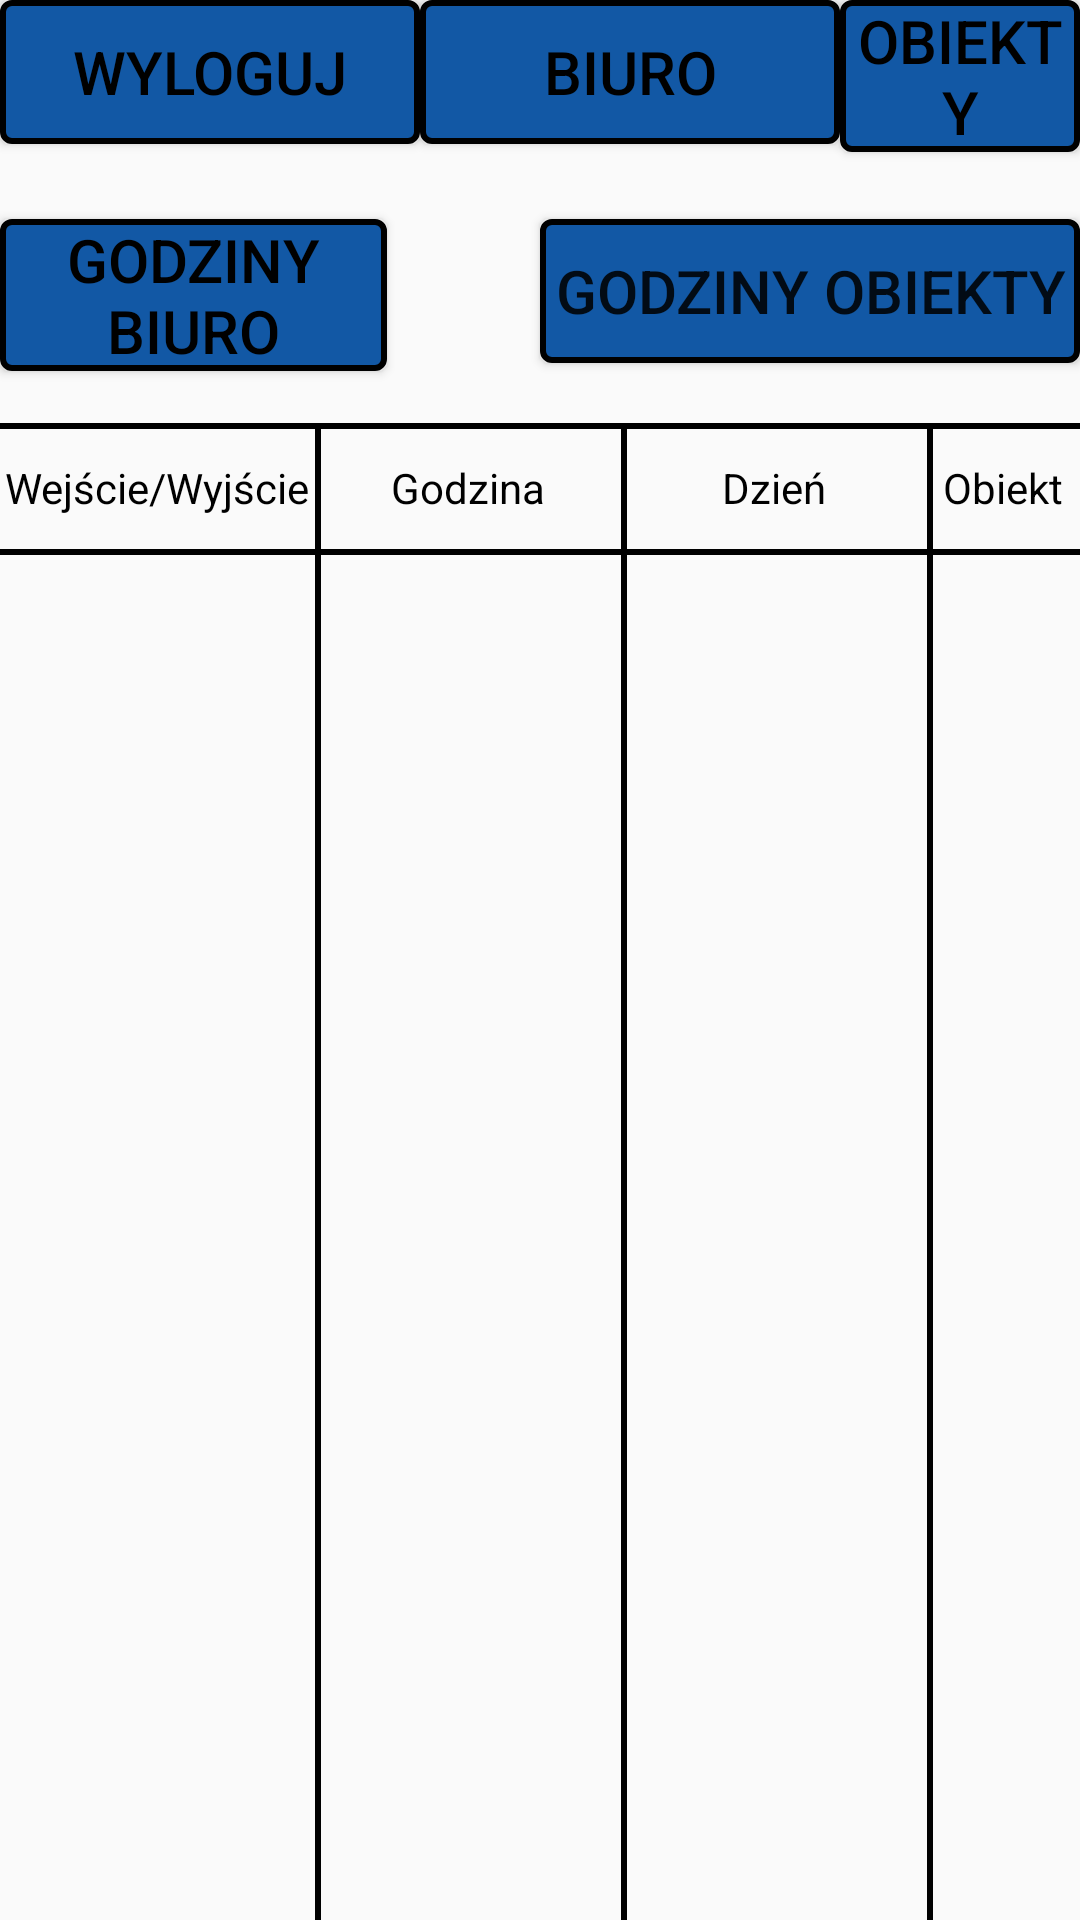

Layout XML and referenced resources for this Android screen:
<!-- AndroidManifest.xml: application theme Theme.HoursAppAndroid -->
<!-- res/layout/activity_objects_history.xml -->
<?xml version="1.0" encoding="utf-8"?>
<RelativeLayout xmlns:android="http://schemas.android.com/apk/res/android"
    android:orientation="vertical"
    android:layout_width="match_parent"
    android:layout_height="match_parent">

    <Button
        android:id="@+id/logOutBtn"
        android:layout_width="140dp"
        android:layout_height="wrap_content"
        android:background="@drawable/border_button"
        android:text="Wyloguj"
        android:textColor="@color/black"
        android:textSize="20sp"
        />
    <Button
        android:id="@+id/officePageBtn"
        android:layout_width="140dp"
        android:layout_height="wrap_content"
        android:text="Biuro"
        android:textColor="@color/black"
        android:layout_toEndOf="@id/logOutBtn"
        android:background="@drawable/border_button"
        android:textSize="20sp"/>
    <Button
        android:id="@+id/objectsPageBtn"
        android:layout_width="141dp"
        android:layout_height="wrap_content"
        android:text="Obiekty"
        android:textSize="20dp"
        android:textColor="@color/black"
        android:layout_toEndOf="@id/officePageBtn"
        android:background="@drawable/border_button"/>


    <Button
        android:id="@+id/officeHoursBtn"
        android:layout_width="181dp"
        android:layout_height="wrap_content"
        android:layout_below="@id/logOutBtn"
        android:layout_marginTop="25dp"
        android:layout_marginEnd="51dp"
        android:layout_toStartOf="@+id/objectsHoursBtn"
        android:background="@drawable/border_button"
        android:text="Godziny Biuro"
        android:textColor="@color/black"
        android:textSize="20sp" />

    <Button
        android:id="@+id/objectsHoursBtn"
        android:layout_width="180dp"
        android:layout_height="wrap_content"
        android:layout_below="@id/logOutBtn"
        android:layout_alignParentEnd="true"
        android:layout_marginTop="25dp"
        android:layout_marginEnd="0dp"
        android:background="@drawable/border_button"
        android:text="Godziny Obiekty"
        android:textSize="20sp" />

    <TextView
        android:layout_width="105dp"
        android:layout_height="wrap_content"
        android:layout_below="@id/firstLine"
        android:text="Wejście/Wyjście"
        android:textColor="@color/black"
        android:layout_marginTop="10dp"
        android:gravity="center"/>

    <TextView
        android:layout_width="102dp"
        android:layout_height="wrap_content"
        android:layout_below="@id/firstLine"
        android:text="Godzina"
        android:layout_marginTop="10dp"
        android:layout_marginStart="105dp"
        android:gravity="center"
        android:textColor="@color/black"/>
    <TextView
        android:layout_width="102dp"
        android:layout_height="wrap_content"
        android:layout_below="@id/firstLine"
        android:text="Dzień"
        android:layout_marginStart="207dp"
        android:layout_marginTop="10dp"
        android:gravity="center"
        android:textColor="@color/black"/>
    <TextView
        android:layout_width="102dp"
        android:layout_height="wrap_content"
        android:layout_below="@id/firstLine"
        android:text="Obiekt"
        android:layout_marginStart="309dp"
        android:layout_marginTop="10dp"
        android:gravity="center"
        android:textColor="@color/black"/>
    <View
        android:id="@+id/firstLine"
        android:layout_width="wrap_content"
        android:layout_height="2dp"
        android:background="@color/black"
        android:layout_below="@id/objectsHoursBtn"
        android:layout_marginTop="20dp"/>

    <View
        android:id="@+id/secondLine"
        android:layout_width="wrap_content"
        android:layout_height="2dp"
        android:background="@color/black"
        android:layout_below="@id/firstLine"
        android:layout_marginTop="40dp"/>

    <androidx.recyclerview.widget.RecyclerView
        android:id="@+id/recyclerView"
        android:layout_width="match_parent"
        android:layout_height="457dp"
        android:layout_below="@id/secondLine"
        />

    <View
        android:layout_width="2dp"
        android:layout_height="500dp"
        android:layout_below="@id/firstLine"
        android:layout_marginStart="105dp"
        android:background="@color/black"/>

    <View
        android:layout_width="2dp"
        android:layout_height="500dp"
        android:layout_below="@id/firstLine"
        android:layout_marginStart="207dp"
        android:background="@color/black"/>
    <View
        android:layout_width="2dp"
        android:layout_height="500dp"
        android:layout_below="@id/firstLine"
        android:layout_marginStart="309dp"
        android:background="@color/black"/>

    <View
        android:layout_width="wrap_content"
        android:layout_height="2dp"
        android:layout_below="@id/firstLine"
        android:background="@color/black"
        android:layout_marginTop="500dp"/>










</RelativeLayout>
<!-- resources referenced by this layout -->
<resources>
  <!-- drawable border_button (drawable) -->
  <?xml version="1.0" encoding="utf-8"?>
  <shape xmlns:android="http://schemas.android.com/apk/res/android" android:shape="rectangle">
      <solid android:color="#1258a5"/>
      <stroke android:width="2dp" android:color="@color/black"/>
      <corners android:radius="3dp" />
  </shape>
  <style name="Theme.HoursAppAndroid" parent="android:Theme.Material.Light.NoActionBar" />
  <!-- not gathered from this repository: default colours our renderer supplied (Android Studio template values) -->
  <color name="black">#FF000000</color>
</resources>
